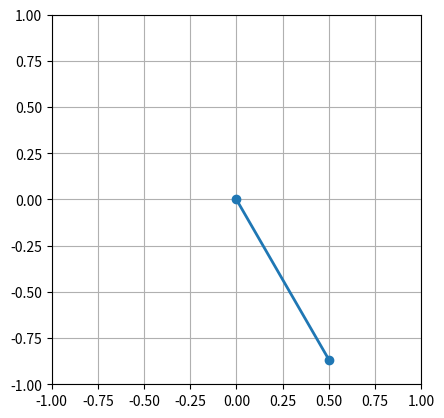

Reproduce this figure in Python.
import matplotlib.pyplot as plt
import numpy as np
from scipy.integrate import odeint
from numpy import sin, cos, pi
from matplotlib.animation import FuncAnimation

def  func(state, t):
        dydt = np.zeros_like(state)
        dydt[0] = state[1]
        dydt[1] =-(G/L)*sin(state[0])
        return dydt
G = 9.8     #重力加速度
L = 1       #振子の長さ

th1 = 30.0      #角度の初期値[deg]
w1 = 0.0        #角速度の初期値[deg]

#初期状態
state = np.radians([th1, w1])
dt = 0.05
t = np.arange(0.0, 20, dt)
sol = odeint(func, state, t)


theta = sol[:,0]
x = L *sin(theta)
y = - L * cos(theta)

fig = plt.figure()
ax = fig.add_subplot(111, autoscale_on=False, xlim =(-L, L) , ylim = (-L, L))
ax.set_aspect('equal')
ax.grid()

line, = ax.plot([], [], 'o-', lw=2)

def animate(i):
        thisx = [0, x[i]]
        thisy = [0, y[i]]

        line.set_data(thisx, thisy)
        return line,

ani = FuncAnimation(fig, animate, frames = np.arange(0, len(t)), interval = 25, blit = True)

plt.show()
